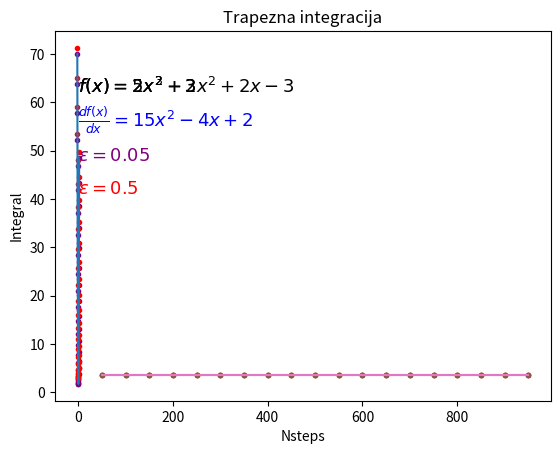

Python code for this plot:
import numpy as np
import matplotlib.pyplot as plt
from fractions import Fraction
def derivacija_tocke(f, x, epsilon = 0.01, metoda = 'three-step'):
    a = x
    if metoda == 'three-step':
        d = (f(a + epsilon) - f(a - epsilon)) / (2.*epsilon)
        return round(d,4)

    elif metoda == 'two-step':
        d = (f(a + epsilon) - f(a)) / (epsilon)
        return round(d,4)


def derivacija_granice(f,fa,d,g,epsilon = 0.05, metoda = 'three-step',dva_epsilona = 'ne'):
    x = d
    def three(epsilon):
        der = (f(x + epsilon) - f(x - epsilon)) / (2.*epsilon)
        return der

    def two(epsilon):
        der = (f(x + epsilon) - f(x)) / (epsilon)
        return der
    listad = []
    listat = []
    listad2 = []
    listada = []
    while x>= d and x<=g:
        listat.append(x)
        if metoda == 'three-step':
            listad.append(three(epsilon))
            if dva_epsilona == 'da':
                listad2.append(three(epsilon = 0.5))
            else:
                pass

        elif metoda == 'two-step':
            listad.append(two(epsilon))
            if dva_epsilona == 'da':
                listad2.append(two(epsilon = 0.5))
            else:
                pass
        listada.append(fa(x))
        x += 0.1
    plt.plot(listat,listad,'o',color = 'purple',markersize = 3)
    plt.plot(listat,listad2,'o',color = 'red',markersize = 3)
    plt.plot(listat,listada)
    plt.xlabel('x')
    plt.ylabel('f(x)')
    plt.title('Numericka derivacija')
    plt.text(-1,62,'$f(x) = 5x^3 - 2x^2 + 2x - 3$',{'fontsize': 13})
    plt.text(-1,55,'$ \\frac{df(x)}{dx} = 15x^2 - 4x + 2$',{'fontsize': 13},color = 'blue')
    plt.text(-0.5,48,'$\\varepsilon = 0.05$',{'fontsize': 13},color = 'purple')
    plt.text(-0.5,41,'$\\varepsilon = 0.5$',{'fontsize': 13},color = 'red')
    plt.show()

def f1(x):
    return x**3.

def f1a(x):
    return 3.*x**2.

def f2(x):
    return np.sin(x)

def f2a(x):
    return np.cos(x)

def f3(x):
    return 5.*x**3. - 2.*x**2. + 2.*x -3.

def f3a(x):
    return 15.*x**2. - 4.*x + 2.

derivacija_granice(f3,f3a, -2.,2.,dva_epsilona = 'da')

def pravokutna_integracija(f,d,g,N):
    def sume(f,d,g,N):
        dx = abs(float(g)-float(d))/N
        sumad = 0
        sumag = 0
        for i in range(N):
            sumag += f((i+1)*dx)*dx
            sumad += f(i*dx)*dx
        print('Gornja suma iznosi {}, a donja {}.'.format(round(sumag,4),round(sumad,4)))
    listad = []
    listag = []
    listam = []
    listaN = []
    listaia = []
    sumag = 0
    sumad = 0
    for n in np.arange(50,N,50):
        dx = abs(float(g)-float(d))/n
        listaia.append(Fraction(11,3))
        listaN.append(n)
        for i in range(n):
            sumag += f((i+1)*dx)*dx
            sumad += f(i*dx)*dx
        listad.append(sumad)
        listag.append(sumag)
        listam.append(abs(sumag-sumad)/2 + sumad)
        sumag=0
        sumad=0
    plt.plot(listaN,listag,'o',markersize = 3)
    plt.plot(listaN,listad,'o',markersize = 3)
    plt.plot(listaN,listam,'o',markersize = 3)
    plt.plot(listaN,listaia)
    plt.text(-1,62,'$f(x) = 2x^2 + 3$',{'fontsize': 13})
    plt.title('Pravokutna integracija')
    plt.xlabel('Nsteps')
    plt.ylabel('Integral')
    plt.show()
    sume(f,d,g,N)


def f4(x):
    return 2*x**2 + 3
pravokutna_integracija(f4,0.,1.,1000)

def trapezna_integracija(f,d,g,N):
    integral = 0
    listai = []
    listaN = []
    listaia = []
    for n in np.arange(50,N,50):
        dx = (abs(float(g)-float(d)))/n
        listaN.append(n)
        listaia.append(11./3.)
        for i in range(n):
            integral += (f((i+1)*dx) + f(i*dx))
        listai.append(integral*(dx/2))
        integral = 0
    plt.plot(listaN,listai,'o',markersize = 3)
    plt.plot(listaN,listaia)
    plt.text(-1,62,'$f(x) = 2x^2 + 3$',{'fontsize': 13})
    plt.title('Trapezna integracija')
    plt.xlabel('Nsteps')
    plt.ylabel('Integral')
    plt.show()

trapezna_integracija(f4,0.,1.,1000)